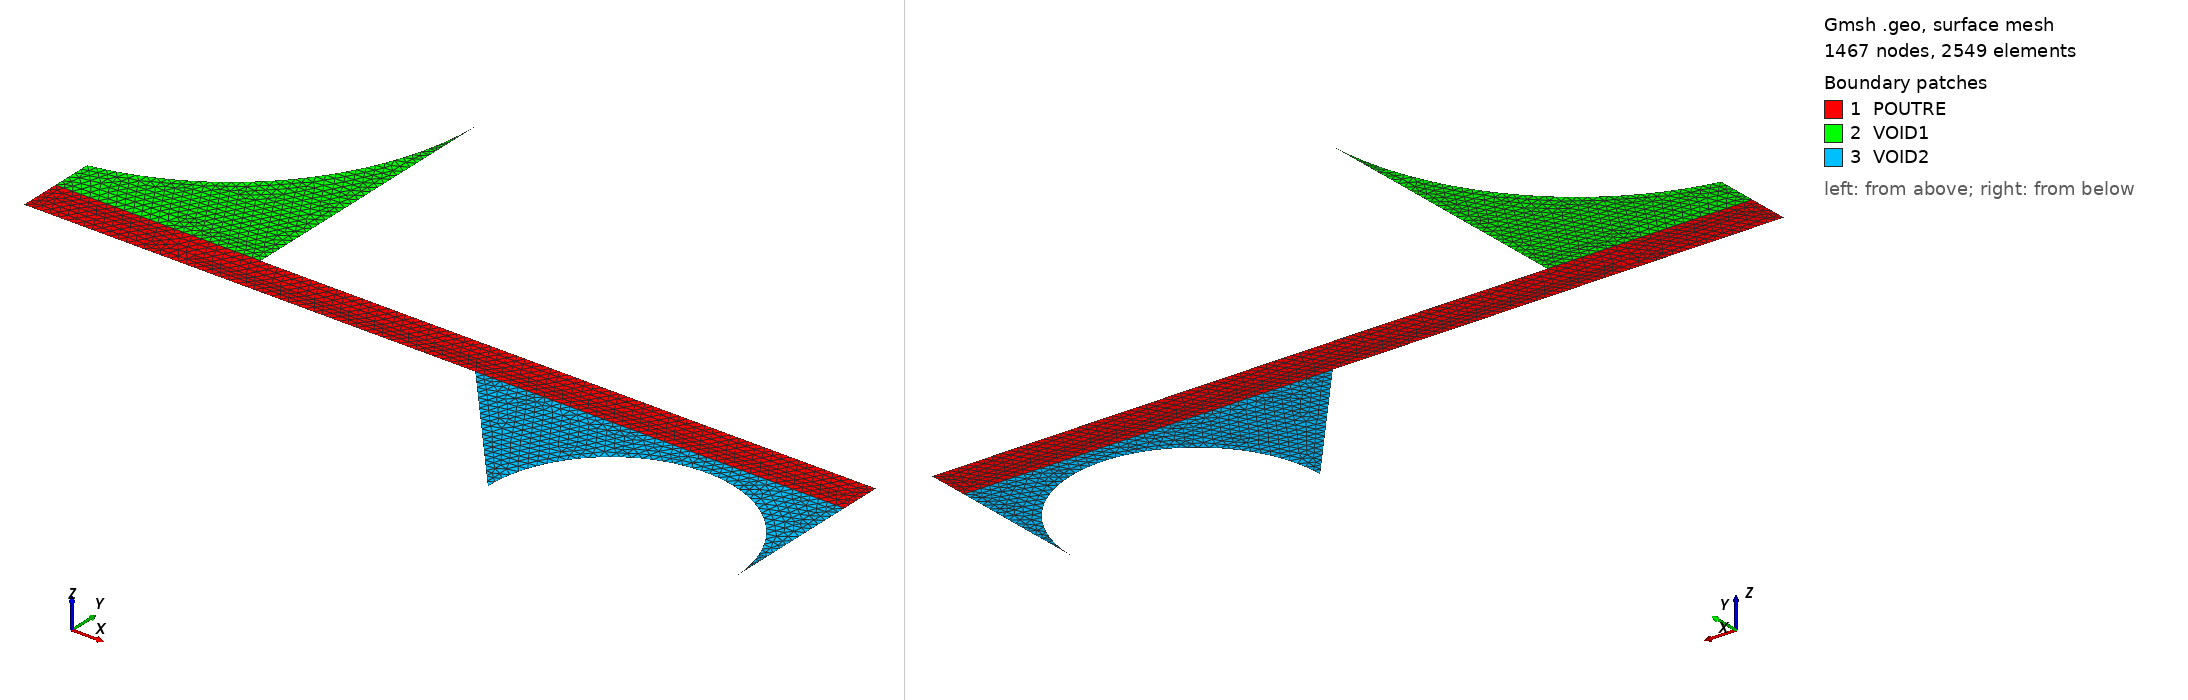

Gmsh geometry script, surface-meshed: 1467 nodes, 2549 surface elements. Boundary patches (legend numbers): 1 POUTRE, 2 VOID1, 3 VOID2. Left view from above one corner, right view from below the opposite corner. Legend entries are the model's physical surfaces. The drawing asked Gmsh for element sizes between 1% and 20% of the model's largest extent; the script's own settings can give other sizes.

=== bending_adapted.geo (drawn) ===
// -----------------------------------------------------------------------------
// Parameters 
// -----------------------------------------------------------------------------
factor = 1.0;

// Poutre
length = 2.0 * factor;
width  = 0.1 * factor;
hpo    = 0.55 * factor; // Distance poutre - origine

// Premier corps (en haut a gauche)
dxB = 0.25 * length;
dyB = 6.0 * width;
hpb = 0.05 * length; // Distance poutre - premier corps

// Deuxieme corps (en bas a droite)
diam   = 0.3 * length;
hcb    = 2.0 * width;
dpb    = 10. * length; // Distance deuxieme corps - origine
radius = diam / 2.0;

// Mesh Density
If (!Exists(ref))
  ref = 1;
EndIf

d1 = (0.01 / ref) * length;
lc = d1;

// Logical Test
BOOL01 = (diam + dpb >= length);

// -----------------------------------------------------------------------------
// Points Construction
// -----------------------------------------------------------------------------

// Points principaux de la poutre
Point(1) = {0, hpo, 0, lc};             // POU00
Point(2) = {length, hpo, 0, lc};        // POU01
Point(3) = {length, hpo+width, 0, lc};  // POU02
Point(4) = {0, hpo+width, 0, lc};       // POU03
Point(6) = {dxB, hpo+width, 0, lc};     // POU05

If (BOOL01)
    Point(5) = {length-1.5*diam, hpo, 0, lc}; // POU04
Else
    Point(5) = {dpb, hpo, 0, lc};         // POU04
    Point(7) = {dpb+diam, hpo, 0, lc};    // POU06
EndIf

// Points pour le Corps 1
ybod = hpo + width + hpb + dyB;
pden = (dyB * dyB) - (dxB * dxB);
pcer = pden / (2.0 * dxB);

Point(201) = {0, ybod-dyB, 0, lc};      // PBOD101
Point(202) = {dxB, ybod, 0, lc};        // PBOD102
Point(203) = {0, ybod, 0, lc};          // PBOD103
Point(204) = {-pcer, ybod, 0, lc};      // PBOD104 (Center)

// Points pour le Corps 2
If (BOOL01)
    Point(101) = {length-diam, 0, 0, lc};      // PBOD201
    Point(102) = {length, 0, 0, lc};           // PBOD202
    Point(103) = {length, hcb, 0, lc};         // PBOD203
    Point(104) = {length-diam, hcb, 0, lc};    // PBOD204
    Point(105) = {length-radius, hcb, 0, lc};  // PBOD205 (Center)
Else
    Point(101) = {dpb, 0, 0, lc};              // PBOD201
    Point(102) = {dpb+diam, 0, 0, lc};         // PBOD202
    Point(103) = {dpb+diam, hcb, 0, lc};       // PBOD203
    Point(104) = {dpb, hcb, 0, lc};            // PBOD204
    Point(105) = {dpb+radius, hcb, 0, lc};     // PBOD205 (Center)
EndIf

// -----------------------------------------------------------------------------
// Curves & Arcs Construction
// -----------------------------------------------------------------------------

// Lignes de la Poutre
Line(1) = {1, 5}; // LPOUB
Line(3) = {2, 3}; // LPOUD
Line(4) = {3, 6}; // LPOUH
Line(5) = {6, 4}; // LPOUV
Line(6) = {4, 1}; // LPOUG

If (BOOL01)
    Line(2) = {5, 2}; // LPOUI
Else
    Line(20) = {5, 7}; // LPOUI
    Line(21) = {7, 2}; // LPOUK
EndIf

// Arcs pour les Corps
Circle(11) = {201, 204, 202}; // LBOD1D
Circle(10) = {103, 105, 104}; // LBOD2H (Traced right-to-left to ensure CCW upward bump)

// Boundary lines for Body 2 (exported but not strictly defining meshed domains)
Line(30) = {103, 102}; // LBOD2D
Line(31) = {102, 101}; // LBOD2G

// Lignes pour les Voids
Line(12) = {4, 201}; // LVOI1G (POU03 to PBOD101)
Line(13) = {202, 6}; // LVOI1D (PBOD102 to POU05)

If (BOOL01)
    Line(14) = {104, 5}; // LVOI2G (PBOD204 to POU04)
    Line(15) = {2, 103}; // LVOI2D (POU01 to PBOD203)
Else
    Line(14) = {104, 5}; // LVOI2G (PBOD204 to POU04)
    Line(15) = {7, 103}; // LVOI2D (POU06 to PBOD203)
EndIf

// -----------------------------------------------------------------------------
// Surfaces (Curve Loops must be continuous & correctly oriented)
// -----------------------------------------------------------------------------

// POUTRE
If (BOOL01)
    Curve Loop(1) = {1, 2, 3, 4, 5, 6}; 
Else
    Curve Loop(1) = {1, 20, 21, 3, 4, 5, 6};
EndIf
Plane Surface(1) = {1}; 

// VOID1
Curve Loop(2) = {12, 11, 13, 5};
Plane Surface(2) = {2};

// VOID2
If (BOOL01)
    Curve Loop(3) = {14, 2, 15, 10}; 
Else
    Curve Loop(3) = {14, 20, 15, 10};
EndIf
Plane Surface(3) = {3};

// -----------------------------------------------------------------------------
// Physical Groups Output (Equivalents of Cast3M domains & boundaries)
// -----------------------------------------------------------------------------

// CRITICAL: Mathematically fuse the domains
Coherence;

// Domains
Physical Surface("POUTRE", 100) = {1};
Physical Surface("VOID1", 101) = {2};
Physical Surface("VOID2", 102) = {3};

// Boundaries - POUTRE
Physical Curve("LPOUB", 201) = {1};
If (BOOL01)
    Physical Curve("LPOUI", 202) = {2};
Else
    Physical Curve("LPOUI", 202) = {20};
    Physical Curve("LPOUK", 203) = {21};
EndIf
Physical Curve("LPOUD", 204) = {3};
Physical Curve("LPOUH", 205) = {4};
Physical Curve("LPOUV", 206) = {5};
Physical Curve("LPOUG", 207) = {6};

// Boundaries - Voids
Physical Curve("LBOD1D", 208) = {11};
Physical Curve("LBOD2H", 209) = {10};
Physical Curve("LVOI1G", 212) = {12};
Physical Curve("LVOI1D", 213) = {13};
Physical Curve("LVOI2G", 214) = {14};
Physical Curve("LVOI2D", 215) = {15};
